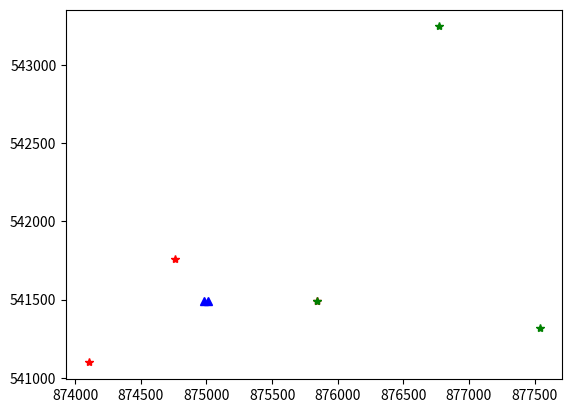

Python code for this plot:
import matplotlib.pyplot as plt

a = [ 874763. ,541760.]
b = [ 874102. ,541098.]
c = [ 875842. ,541488.]
d = [ 874952.7 ,541487.6]
e= [ 874982.9 ,541488. ]


f = [ 875842., 541488.]
g = [ 877538., 541321.]
h = [ 876770., 543246.]
d = [ 875013.1 ,541488.4]
e = [ 874982.9 ,541488. ]

plt.figure()
plt.plot(a[0], a[1], 'r*')
plt.plot(b[0], b[1], 'r*')
plt.plot(c[0], c[1], 'r*')
plt.plot(d[0], d[1], 'b^')
plt.plot(e[0],e[1], 'b^')
plt.plot(f[0], f[1], 'g*')
plt.plot(g[0], g[1], 'g*')
plt.plot(h[0], h[1], 'g*')
plt.show()